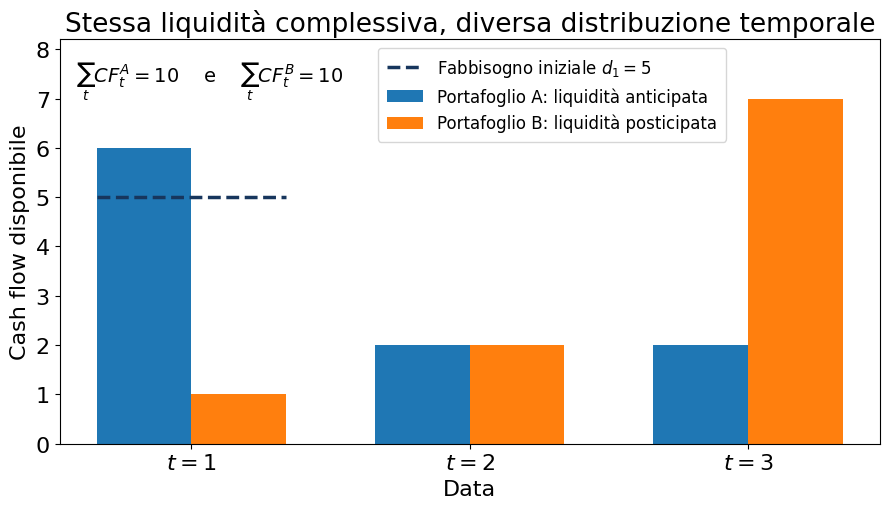

Generate this figure with matplotlib:
from pathlib import Path
import matplotlib.pyplot as plt
import numpy as np

OUTPUT_DIR = Path(r"E:\\Didattica\\MQF\\graphics")

# ============================================================
# TIPOGRAFIA: tutti i controlli sono raccolti qui
# ============================================================

# Cambia il carattere di tutto il grafico.
FONT_FAMILY = "DejaVu Sans"

# Moltiplicatori globali: 1.10 aumenta tutto del 10%; 0.90 riduce del 10%.
FONT_SCALE = 1.00
LINE_SPACING_SCALE = 1.00

# Dimensioni per categoria.
FONT_SIZES: dict[str, float] = {
    "title": 19.0,
    "axis_label": 16.0,
    "tick_label": 16.0,
    "annotation": 14.0,
    "legend": 12.0,
}

# Interlinea per categoria.
LINE_SPACINGS: dict[str, float] = {
    "title": 1.00,
    "axis_label": 1.00,
    "tick_label": 1.00,
    "annotation": 1.00,
    "legend": 1.00,
}

plt.rcParams["font.family"] = FONT_FAMILY


def font_size(category: str) -> float:
    return FONT_SIZES[category] * FONT_SCALE


def line_spacing(category: str) -> float:
    return LINE_SPACINGS[category] * LINE_SPACING_SCALE


# ============================================================
# STILE DEL FABBISOGNO INIZIALE
# ============================================================

REQUIREMENT_COLOR = "#17365D"       # Blu scuro
REQUIREMENT_LINESTYLE = "--"        # Segmento tratteggiato
REQUIREMENT_LINEWIDTH = 2.5
REQUIREMENT_HALF_LENGTH = 0.34       # Semilunghezza in coordinate dell'asse x


# ============================================================
# POSIZIONE E DIMENSIONI DELLA LEGENDA
# ============================================================

# La coppia (x, y) usa coordinate relative agli assi:
# (0, 0) è l'angolo in basso a sinistra; (1, 1) quello in alto a destra.
LEGEND_LOC = "upper center"          # Parte della legenda agganciata alla posizione (x, y).
LEGEND_BBOX_TO_ANCHOR = (0.60, 1.0) # Posizione: x cresce verso destra, y verso l'alto.
LEGEND_NCOL = 1                       # Numero di colonne in cui disporre le voci.
LEGEND_HANDLELENGTH = 2.2             # Lunghezza dei simboli grafici accanto alle voci.
LEGEND_BORDERPAD = 0.55               # Spazio interno tra contenuto e bordo della legenda.
LEGEND_LABELSPACING = 0.50            # Distanza verticale tra le diverse voci della legenda.


# ============================================================
# Dati
# ============================================================

t = np.array([1, 2, 3])
portafoglio_a = np.array([6.0, 2.0, 2.0])
portafoglio_b = np.array([1.0, 2.0, 7.0])
d1 = 5.0
width = 0.34

fig, ax = plt.subplots(figsize=(9.0, 5.2))

ax.bar(
    t - width / 2,
    portafoglio_a,
    width=width,
    label="Portafoglio A: liquidità anticipata",
)

ax.bar(
    t + width / 2,
    portafoglio_b,
    width=width,
    label="Portafoglio B: liquidità posticipata",
)

# Il fabbisogno è riferito soltanto alla prima data.
ax.hlines(
    y=d1,
    xmin=t[0] - REQUIREMENT_HALF_LENGTH,
    xmax=t[0] + REQUIREMENT_HALF_LENGTH,
    colors=REQUIREMENT_COLOR,
    linestyles=REQUIREMENT_LINESTYLE,
    linewidth=REQUIREMENT_LINEWIDTH,
    zorder=4,
    label=r"Fabbisogno iniziale $d_1=5$",
)

ax.set_xticks(t)
ax.set_xticklabels([r"$t=1$", r"$t=2$", r"$t=3$"])
ax.set_xlabel(
    "Data",
    fontsize=font_size("axis_label"),
    linespacing=line_spacing("axis_label"),
)
ax.set_ylabel(
    "Cash flow disponibile",
    fontsize=font_size("axis_label"),
    linespacing=line_spacing("axis_label"),
)
ax.set_title(
    "Stessa liquidità complessiva, diversa distribuzione temporale",
    fontsize=font_size("title"),
    linespacing=line_spacing("title"),
)
ax.tick_params(axis="both", labelsize=font_size("tick_label"))

ax.text(
    0.02,
    0.95,
    r"$\sum_t CF_t^A=10$    e    $\sum_t CF_t^B=10$",
    transform=ax.transAxes,
    va="top",
    fontsize=font_size("annotation"),
    linespacing=line_spacing("annotation"),
)

legend = ax.legend(
    loc=LEGEND_LOC,
    bbox_to_anchor=LEGEND_BBOX_TO_ANCHOR,
    ncol=LEGEND_NCOL,
    fontsize=font_size("legend"),
    handlelength=LEGEND_HANDLELENGTH,
    borderpad=LEGEND_BORDERPAD,
    labelspacing=LEGEND_LABELSPACING,
)
for legend_text in legend.get_texts():
    legend_text.set_linespacing(line_spacing("legend"))
ax.set_ylim(0, 8.2)
fig.tight_layout()

OUTPUT_DIR.mkdir(parents=True, exist_ok=True)

png_path = OUTPUT_DIR / "Cap12_liquidita_aggregata_temporale.png"
svg_path = OUTPUT_DIR / "Cap12_liquidita_aggregata_temporale.svg"

fig.savefig(
    png_path,
    dpi=300,
    bbox_inches="tight",
)
fig.savefig(
    svg_path,
    bbox_inches="tight",
)

plt.close(fig)

print(f"Figura PNG salvata in: {png_path}")
print(f"Figura SVG salvata in: {svg_path}")
